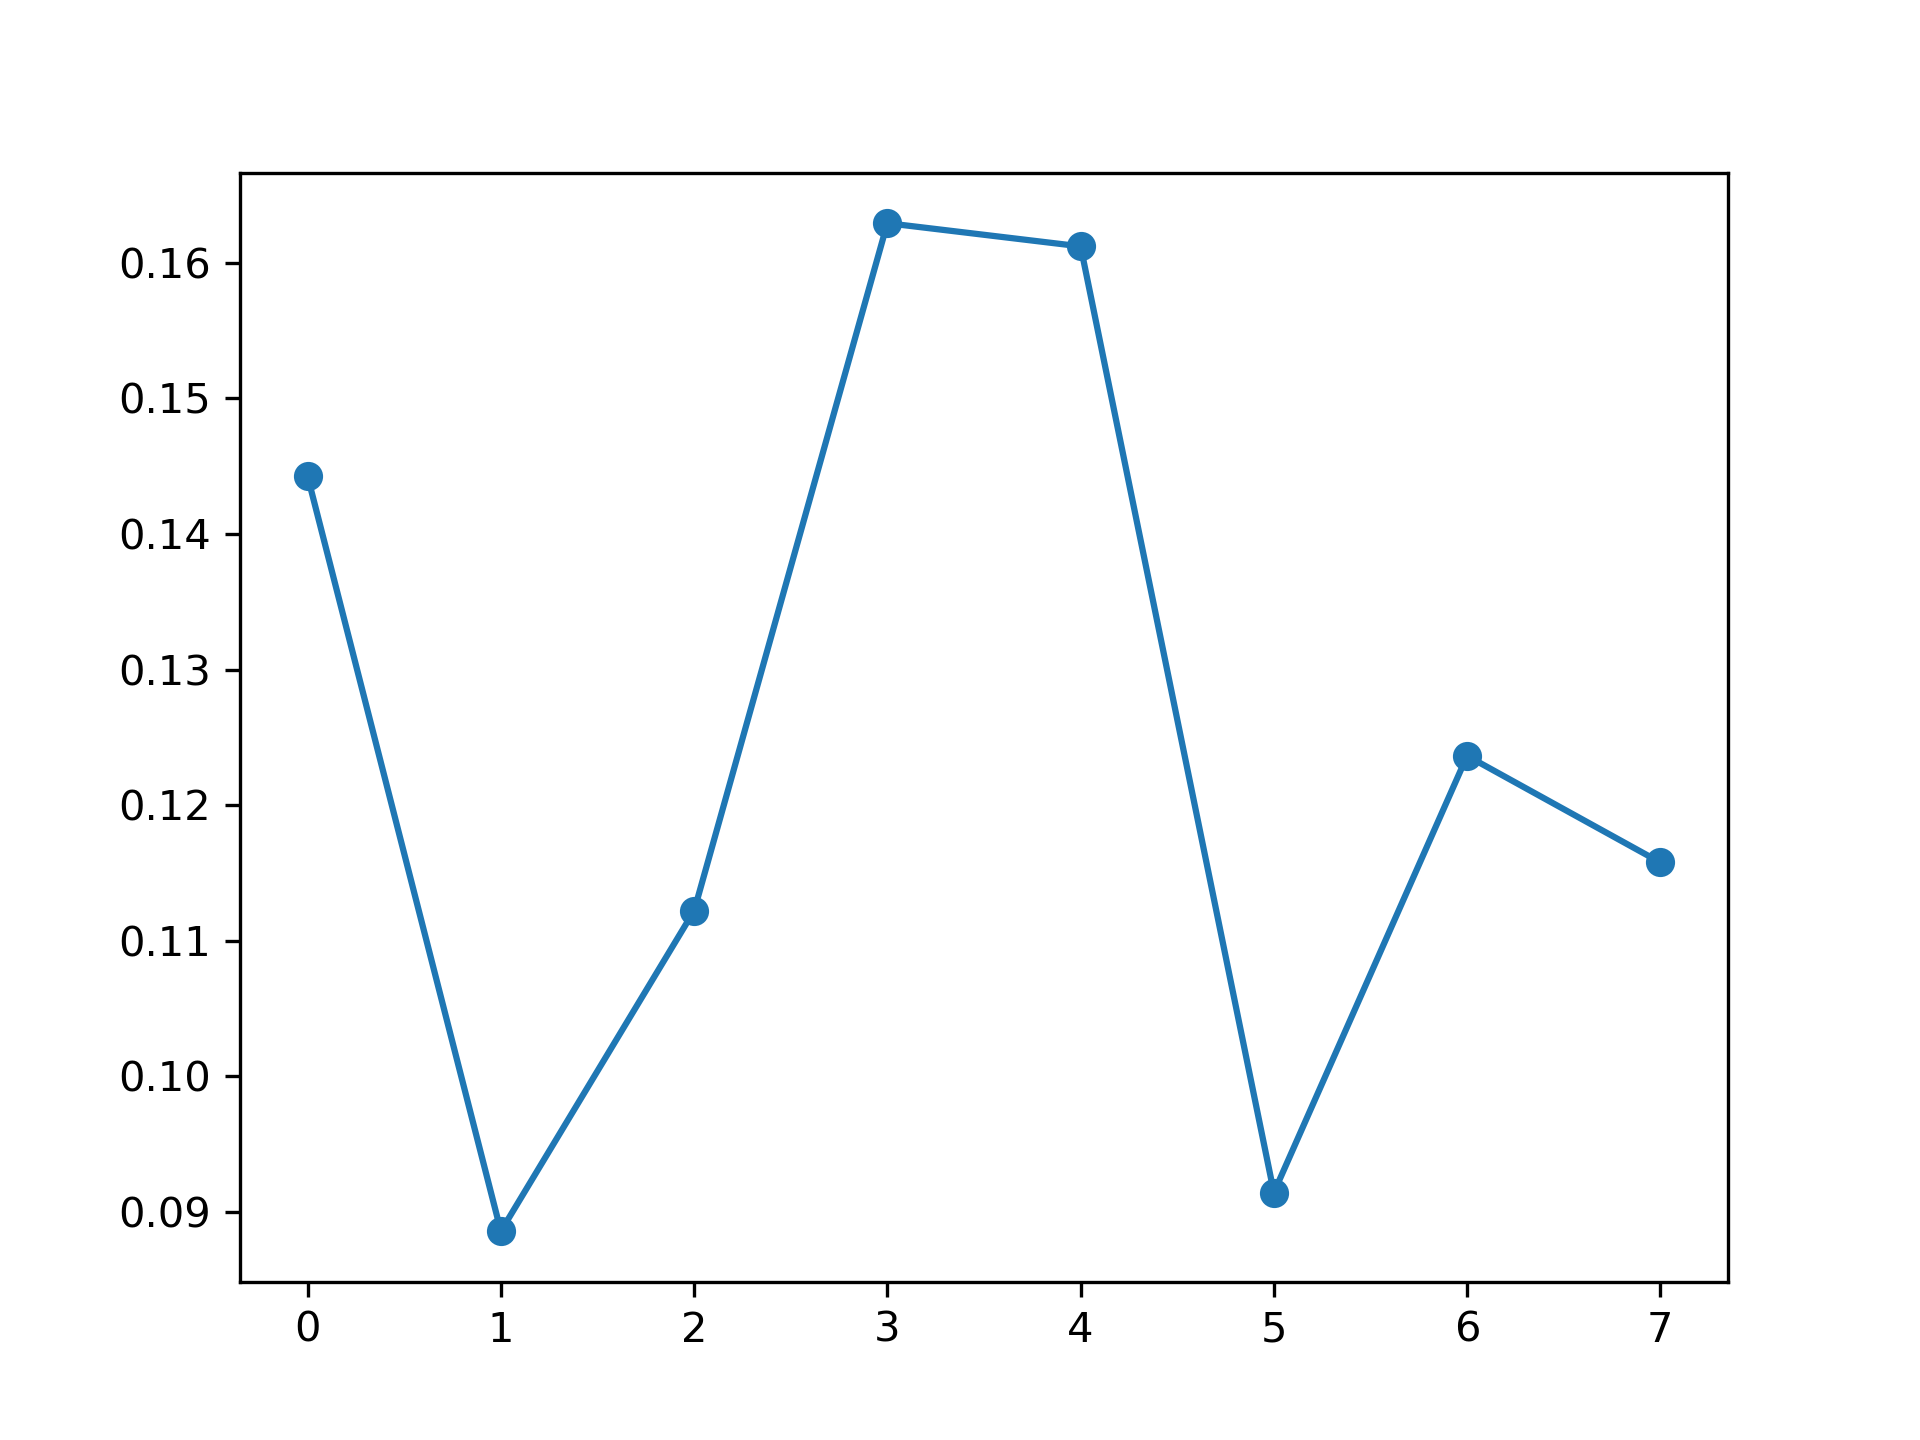

Source data for this figure (header and first rows):
, feature_name, instance_level, global_attention
0, PM_US Post, 0.1442, 0.1258
1, DEWP, 0.08858, 0.124
2, HUMI, 0.1122, 0.1183
3, PRES, 0.1629, 0.1268
4, TEMP, 0.1612, 0.1255
5, Iws, 0.09143, 0.1296
6, precipitation, 0.1236, 0.1272
7, Iprec, 0.1158, 0.1228
